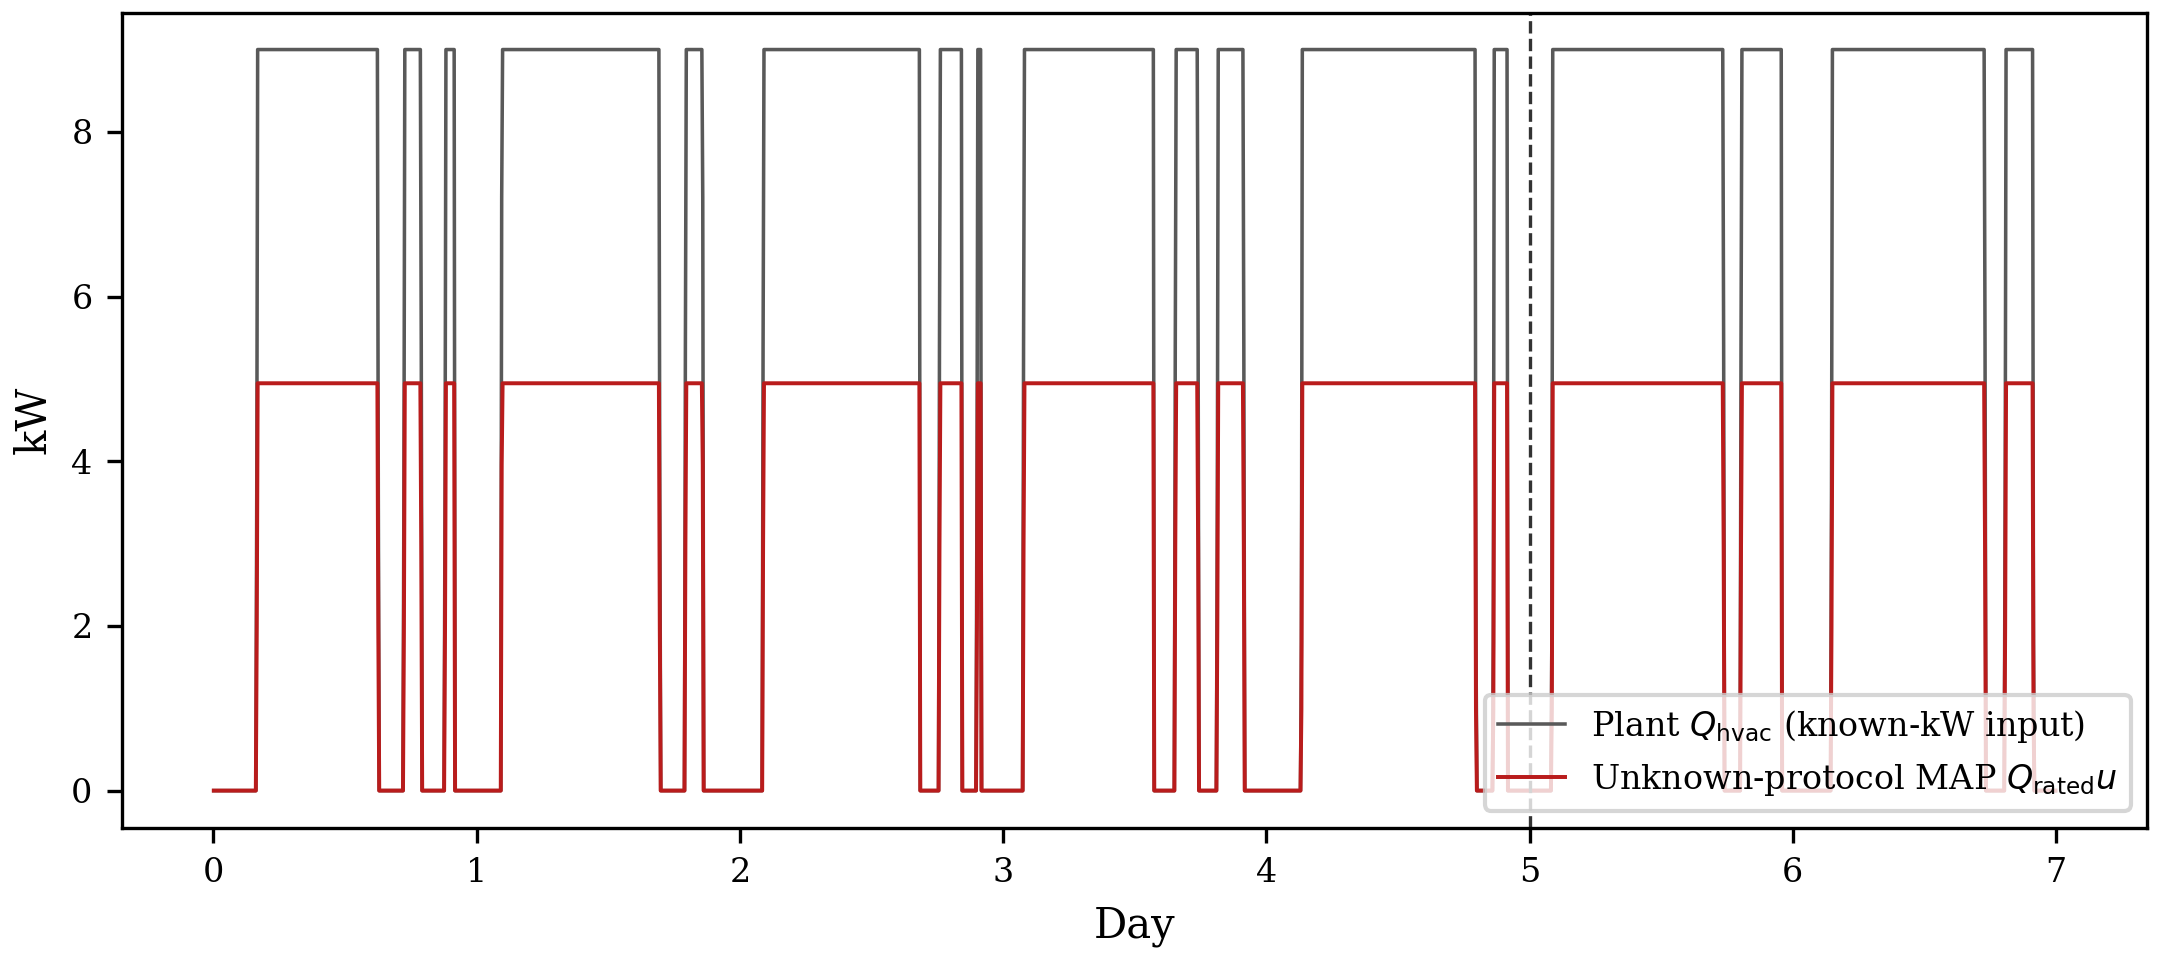

The table this chart was drawn from, first rows:
day, on_frac, q_unknown_map, q_true
1.388889155350625515e-03, 0.000000000000000000e+00, 0.000000000000000000e+00, 0.000000000000000000e+00
4.861111287027597427e-03, 0.000000000000000000e+00, 0.000000000000000000e+00, 0.000000000000000000e+00
8.333334699273109436e-03, 0.000000000000000000e+00, 0.000000000000000000e+00, 0.000000000000000000e+00
1.180555671453475952e-02, 0.000000000000000000e+00, 0.000000000000000000e+00, 0.000000000000000000e+00
1.527777966111898422e-02, 0.000000000000000000e+00, 0.000000000000000000e+00, 0.000000000000000000e+00
1.875000074505805969e-02, 0.000000000000000000e+00, 0.000000000000000000e+00, 0.000000000000000000e+00
2.222222089767456055e-02, 0.000000000000000000e+00, 0.000000000000000000e+00, 0.000000000000000000e+00
2.569444663822650909e-02, 0.000000000000000000e+00, 0.000000000000000000e+00, 0.000000000000000000e+00
2.916666865348815918e-02, 0.000000000000000000e+00, 0.000000000000000000e+00, 0.000000000000000000e+00
3.263889253139495850e-02, 0.000000000000000000e+00, 0.000000000000000000e+00, 0.000000000000000000e+00
3.611111268401145935e-02, 0.000000000000000000e+00, 0.000000000000000000e+00, 0.000000000000000000e+00
3.958333656191825867e-02, 0.000000000000000000e+00, 0.000000000000000000e+00, 0.000000000000000000e+00
4.305556043982505798e-02, 0.000000000000000000e+00, 0.000000000000000000e+00, 0.000000000000000000e+00
4.652777686715126038e-02, 0.000000000000000000e+00, 0.000000000000000000e+00, 0.000000000000000000e+00
5.000000074505805969e-02, 0.000000000000000000e+00, 0.000000000000000000e+00, 0.000000000000000000e+00
5.347222462296485901e-02, 0.000000000000000000e+00, 0.000000000000000000e+00, 0.000000000000000000e+00
5.694444477558135986e-02, 0.000000000000000000e+00, 0.000000000000000000e+00, 0.000000000000000000e+00
6.041667237877845764e-02, 0.000000000000000000e+00, 0.000000000000000000e+00, 0.000000000000000000e+00
6.388889253139495850e-02, 0.000000000000000000e+00, 0.000000000000000000e+00, 0.000000000000000000e+00
6.736111640930175781e-02, 0.000000000000000000e+00, 0.000000000000000000e+00, 0.000000000000000000e+00
7.083333283662796021e-02, 0.000000000000000000e+00, 0.000000000000000000e+00, 0.000000000000000000e+00
7.430555671453475952e-02, 0.000000000000000000e+00, 0.000000000000000000e+00, 0.000000000000000000e+00
7.777778059244155884e-02, 0.000000000000000000e+00, 0.000000000000000000e+00, 0.000000000000000000e+00
8.125000447034835815e-02, 0.000000000000000000e+00, 0.000000000000000000e+00, 0.000000000000000000e+00
8.472222834825515747e-02, 0.000000000000000000e+00, 0.000000000000000000e+00, 0.000000000000000000e+00
8.819445222616195679e-02, 0.000000000000000000e+00, 0.000000000000000000e+00, 0.000000000000000000e+00
9.166666865348815918e-02, 0.000000000000000000e+00, 0.000000000000000000e+00, 0.000000000000000000e+00
9.513889998197555542e-02, 0.000000000000000000e+00, 0.000000000000000000e+00, 0.000000000000000000e+00
9.861111640930175781e-02, 0.000000000000000000e+00, 0.000000000000000000e+00, 0.000000000000000000e+00
1.020833328366279602e-01, 0.000000000000000000e+00, 0.000000000000000000e+00, 0.000000000000000000e+00
1.055555641651153564e-01, 0.000000000000000000e+00, 0.000000000000000000e+00, 0.000000000000000000e+00
1.090277805924415588e-01, 0.000000000000000000e+00, 0.000000000000000000e+00, 0.000000000000000000e+00
1.125000044703483582e-01, 0.000000000000000000e+00, 0.000000000000000000e+00, 0.000000000000000000e+00
1.159722283482551575e-01, 0.000000000000000000e+00, 0.000000000000000000e+00, 0.000000000000000000e+00
1.194444522261619568e-01, 0.000000000000000000e+00, 0.000000000000000000e+00, 0.000000000000000000e+00
1.229166761040687561e-01, 0.000000000000000000e+00, 0.000000000000000000e+00, 0.000000000000000000e+00
1.263888925313949585e-01, 0.000000000000000000e+00, 0.000000000000000000e+00, 0.000000000000000000e+00
1.298611164093017578e-01, 0.000000000000000000e+00, 0.000000000000000000e+00, 0.000000000000000000e+00
1.333333551883697510e-01, 0.000000000000000000e+00, 0.000000000000000000e+00, 0.000000000000000000e+00
1.368055641651153564e-01, 0.000000000000000000e+00, 0.000000000000000000e+00, 0.000000000000000000e+00
1.402777880430221558e-01, 0.000000000000000000e+00, 0.000000000000000000e+00, 0.000000000000000000e+00
1.437500268220901489e-01, 0.000000000000000000e+00, 0.000000000000000000e+00, 0.000000000000000000e+00
1.472222357988357544e-01, 0.000000000000000000e+00, 0.000000000000000000e+00, 0.000000000000000000e+00
1.506944447755813599e-01, 0.000000000000000000e+00, 0.000000000000000000e+00, 0.000000000000000000e+00
1.541666835546493530e-01, 0.000000000000000000e+00, 0.000000000000000000e+00, 0.000000000000000000e+00
1.576388925313949585e-01, 0.000000000000000000e+00, 0.000000000000000000e+00, 0.000000000000000000e+00
1.611111164093017578e-01, 0.000000000000000000e+00, 0.000000000000000000e+00, 0.000000000000000000e+00
1.645833551883697510e-01, 4.000000059604644775e-01, 1.978857994079589844e+00, 3.600000143051147461e+00
1.680555790662765503e-01, 1.000000000000000000e+00, 4.947144985198974609e+00, 9.000000000000000000e+00
1.715277880430221558e-01, 1.000000000000000000e+00, 4.947144985198974609e+00, 9.000000000000000000e+00
1.750000119209289551e-01, 1.000000000000000000e+00, 4.947144985198974609e+00, 9.000000000000000000e+00
1.784722357988357544e-01, 1.000000000000000000e+00, 4.947144985198974609e+00, 9.000000000000000000e+00
1.819444447755813599e-01, 1.000000000000000000e+00, 4.947144985198974609e+00, 9.000000000000000000e+00
1.854166835546493530e-01, 1.000000000000000000e+00, 4.947144985198974609e+00, 9.000000000000000000e+00
1.888889074325561523e-01, 1.000000000000000000e+00, 4.947144985198974609e+00, 9.000000000000000000e+00
1.923611164093017578e-01, 1.000000000000000000e+00, 4.947144985198974609e+00, 9.000000000000000000e+00
1.958333402872085571e-01, 1.000000000000000000e+00, 4.947144985198974609e+00, 9.000000000000000000e+00
1.993055939674377441e-01, 1.000000000000000000e+00, 4.947144985198974609e+00, 9.000000000000000000e+00
2.027777880430221558e-01, 1.000000000000000000e+00, 4.947144985198974609e+00, 9.000000000000000000e+00
2.062500119209289551e-01, 1.000000000000000000e+00, 4.947144985198974609e+00, 9.000000000000000000e+00
... 1,956 more rows
